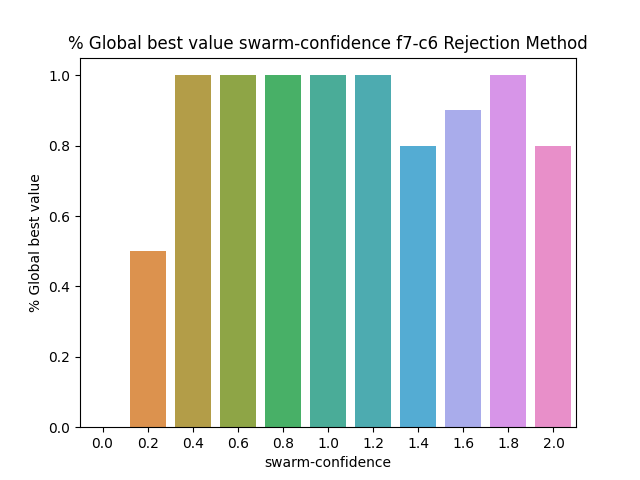

Data behind this chart, as committed beside it:
BehaviorSpace results (NetLogo 6.3.0)
PSO_NL_Template.nlogo
swarm-confidence-f7-c6-rejection
12/31/2022 16:57:18:335 +0100
min-pxcor, max-pxcor, min-pycor, max-pycor
-100, 100, -100, 100
[run number], trails-mode, particle-inertia, path-to-load, swarm-confidence, highlight-mode, penalty, constraint_handling_method, Constraint, fitness_function, Constraints, path-to-save, population-size, personal-confidence, particle-speed-limit, [step], global-best-val, iterations
4, None, 0.5, filename.txt, 0, Best found, 0.5, Rejection Method, Constraint 6, F7 Booth's Function, true, filename.txt, 50, 1, 10, 600, 0.3372, 600
5, None, 0.5, filename.txt, 0, Best found, 0.5, Rejection Method, Constraint 6, F7 Booth's Function, true, filename.txt, 50, 1, 10, 600, 0.3168, 600
7, None, 0.5, filename.txt, 0, Best found, 0.5, Rejection Method, Constraint 6, F7 Booth's Function, true, filename.txt, 50, 1, 10, 600, 0.3312, 600
6, None, 0.5, filename.txt, 0, Best found, 0.5, Rejection Method, Constraint 6, F7 Booth's Function, true, filename.txt, 50, 1, 10, 600, 0.338, 600
3, None, 0.5, filename.txt, 0, Best found, 0.5, Rejection Method, Constraint 6, F7 Booth's Function, true, filename.txt, 50, 1, 10, 600, 0.3676, 600
1, None, 0.5, filename.txt, 0, Best found, 0.5, Rejection Method, Constraint 6, F7 Booth's Function, true, filename.txt, 50, 1, 10, 600, 0.288, 600
2, None, 0.5, filename.txt, 0, Best found, 0.5, Rejection Method, Constraint 6, F7 Booth's Function, true, filename.txt, 50, 1, 10, 600, 0.3024, 600
8, None, 0.5, filename.txt, 0, Best found, 0.5, Rejection Method, Constraint 6, F7 Booth's Function, true, filename.txt, 50, 1, 10, 600, 0.3731, 600
14, None, 0.5, filename.txt, 0.2, Best found, 0.5, Rejection Method, Constraint 6, F7 Booth's Function, true, filename.txt, 50, 1, 10, 7, 0.401, 8
15, None, 0.5, filename.txt, 0.2, Best found, 0.5, Rejection Method, Constraint 6, F7 Booth's Function, true, filename.txt, 50, 1, 10, 8, 0.401, 9
17, None, 0.5, filename.txt, 0.2, Best found, 0.5, Rejection Method, Constraint 6, F7 Booth's Function, true, filename.txt, 50, 1, 10, 18, 0.401, 19
16, None, 0.5, filename.txt, 0.2, Best found, 0.5, Rejection Method, Constraint 6, F7 Booth's Function, true, filename.txt, 50, 1, 10, 230, 0.401, 231
9, None, 0.5, filename.txt, 0, Best found, 0.5, Rejection Method, Constraint 6, F7 Booth's Function, true, filename.txt, 50, 1, 10, 600, 0.3731, 600
11, None, 0.5, filename.txt, 0.2, Best found, 0.5, Rejection Method, Constraint 6, F7 Booth's Function, true, filename.txt, 50, 1, 10, 600, 0.3826, 600
12, None, 0.5, filename.txt, 0.2, Best found, 0.5, Rejection Method, Constraint 6, F7 Booth's Function, true, filename.txt, 50, 1, 10, 600, 0.3569, 600
13, None, 0.5, filename.txt, 0.2, Best found, 0.5, Rejection Method, Constraint 6, F7 Booth's Function, true, filename.txt, 50, 1, 10, 600, 0.3826, 600
10, None, 0.5, filename.txt, 0, Best found, 0.5, Rejection Method, Constraint 6, F7 Booth's Function, true, filename.txt, 50, 1, 10, 600, 0.3396, 600
18, None, 0.5, filename.txt, 0.2, Best found, 0.5, Rejection Method, Constraint 6, F7 Booth's Function, true, filename.txt, 50, 1, 10, 1, 0.401, 2
21, None, 0.5, filename.txt, 0.4, Best found, 0.5, Rejection Method, Constraint 6, F7 Booth's Function, true, filename.txt, 50, 1, 10, 5, 0.401, 6
19, None, 0.5, filename.txt, 0.2, Best found, 0.5, Rejection Method, Constraint 6, F7 Booth's Function, true, filename.txt, 50, 1, 10, 600, 0.3946, 600
22, None, 0.5, filename.txt, 0.4, Best found, 0.5, Rejection Method, Constraint 6, F7 Booth's Function, true, filename.txt, 50, 1, 10, 8, 0.401, 9
23, None, 0.5, filename.txt, 0.4, Best found, 0.5, Rejection Method, Constraint 6, F7 Booth's Function, true, filename.txt, 50, 1, 10, 6, 0.401, 7
24, None, 0.5, filename.txt, 0.4, Best found, 0.5, Rejection Method, Constraint 6, F7 Booth's Function, true, filename.txt, 50, 1, 10, 4, 0.401, 5
25, None, 0.5, filename.txt, 0.4, Best found, 0.5, Rejection Method, Constraint 6, F7 Booth's Function, true, filename.txt, 50, 1, 10, 4, 0.401, 5
20, None, 0.5, filename.txt, 0.2, Best found, 0.5, Rejection Method, Constraint 6, F7 Booth's Function, true, filename.txt, 50, 1, 10, 600, 0.3946, 600
26, None, 0.5, filename.txt, 0.4, Best found, 0.5, Rejection Method, Constraint 6, F7 Booth's Function, true, filename.txt, 50, 1, 10, 10, 0.401, 11
28, None, 0.5, filename.txt, 0.4, Best found, 0.5, Rejection Method, Constraint 6, F7 Booth's Function, true, filename.txt, 50, 1, 10, 7, 0.401, 8
27, None, 0.5, filename.txt, 0.4, Best found, 0.5, Rejection Method, Constraint 6, F7 Booth's Function, true, filename.txt, 50, 1, 10, 8, 0.401, 9
29, None, 0.5, filename.txt, 0.4, Best found, 0.5, Rejection Method, Constraint 6, F7 Booth's Function, true, filename.txt, 50, 1, 10, 5, 0.401, 6
30, None, 0.5, filename.txt, 0.4, Best found, 0.5, Rejection Method, Constraint 6, F7 Booth's Function, true, filename.txt, 50, 1, 10, 0, 0.401, 1
31, None, 0.5, filename.txt, 0.6, Best found, 0.5, Rejection Method, Constraint 6, F7 Booth's Function, true, filename.txt, 50, 1, 10, 3, 0.401, 4
32, None, 0.5, filename.txt, 0.6, Best found, 0.5, Rejection Method, Constraint 6, F7 Booth's Function, true, filename.txt, 50, 1, 10, 3, 0.401, 4
33, None, 0.5, filename.txt, 0.6, Best found, 0.5, Rejection Method, Constraint 6, F7 Booth's Function, true, filename.txt, 50, 1, 10, 5, 0.401, 6
34, None, 0.5, filename.txt, 0.6, Best found, 0.5, Rejection Method, Constraint 6, F7 Booth's Function, true, filename.txt, 50, 1, 10, 7, 0.401, 8
35, None, 0.5, filename.txt, 0.6, Best found, 0.5, Rejection Method, Constraint 6, F7 Booth's Function, true, filename.txt, 50, 1, 10, 0, 0.401, 1
36, None, 0.5, filename.txt, 0.6, Best found, 0.5, Rejection Method, Constraint 6, F7 Booth's Function, true, filename.txt, 50, 1, 10, 7, 0.401, 8
37, None, 0.5, filename.txt, 0.6, Best found, 0.5, Rejection Method, Constraint 6, F7 Booth's Function, true, filename.txt, 50, 1, 10, 4, 0.401, 5
38, None, 0.5, filename.txt, 0.6, Best found, 0.5, Rejection Method, Constraint 6, F7 Booth's Function, true, filename.txt, 50, 1, 10, 6, 0.401, 7
39, None, 0.5, filename.txt, 0.6, Best found, 0.5, Rejection Method, Constraint 6, F7 Booth's Function, true, filename.txt, 50, 1, 10, 7, 0.401, 8
43, None, 0.5, filename.txt, 0.8, Best found, 0.5, Rejection Method, Constraint 6, F7 Booth's Function, true, filename.txt, 50, 1, 10, 8, 0.401, 9
40, None, 0.5, filename.txt, 0.6, Best found, 0.5, Rejection Method, Constraint 6, F7 Booth's Function, true, filename.txt, 50, 1, 10, 5, 0.401, 6
41, None, 0.5, filename.txt, 0.8, Best found, 0.5, Rejection Method, Constraint 6, F7 Booth's Function, true, filename.txt, 50, 1, 10, 6, 0.401, 7
42, None, 0.5, filename.txt, 0.8, Best found, 0.5, Rejection Method, Constraint 6, F7 Booth's Function, true, filename.txt, 50, 1, 10, 8, 0.401, 9
45, None, 0.5, filename.txt, 0.8, Best found, 0.5, Rejection Method, Constraint 6, F7 Booth's Function, true, filename.txt, 50, 1, 10, 5, 0.401, 6
44, None, 0.5, filename.txt, 0.8, Best found, 0.5, Rejection Method, Constraint 6, F7 Booth's Function, true, filename.txt, 50, 1, 10, 5, 0.401, 6
46, None, 0.5, filename.txt, 0.8, Best found, 0.5, Rejection Method, Constraint 6, F7 Booth's Function, true, filename.txt, 50, 1, 10, 4, 0.401, 5
48, None, 0.5, filename.txt, 0.8, Best found, 0.5, Rejection Method, Constraint 6, F7 Booth's Function, true, filename.txt, 50, 1, 10, 5, 0.401, 6
47, None, 0.5, filename.txt, 0.8, Best found, 0.5, Rejection Method, Constraint 6, F7 Booth's Function, true, filename.txt, 50, 1, 10, 2, 0.401, 3
49, None, 0.5, filename.txt, 0.8, Best found, 0.5, Rejection Method, Constraint 6, F7 Booth's Function, true, filename.txt, 50, 1, 10, 4, 0.401, 5
51, None, 0.5, filename.txt, 1, Best found, 0.5, Rejection Method, Constraint 6, F7 Booth's Function, true, filename.txt, 50, 1, 10, 5, 0.401, 6
50, None, 0.5, filename.txt, 0.8, Best found, 0.5, Rejection Method, Constraint 6, F7 Booth's Function, true, filename.txt, 50, 1, 10, 7, 0.401, 8
52, None, 0.5, filename.txt, 1, Best found, 0.5, Rejection Method, Constraint 6, F7 Booth's Function, true, filename.txt, 50, 1, 10, 2, 0.401, 3
53, None, 0.5, filename.txt, 1, Best found, 0.5, Rejection Method, Constraint 6, F7 Booth's Function, true, filename.txt, 50, 1, 10, 5, 0.401, 6
55, None, 0.5, filename.txt, 1, Best found, 0.5, Rejection Method, Constraint 6, F7 Booth's Function, true, filename.txt, 50, 1, 10, 5, 0.401, 6
... 56 more rows
